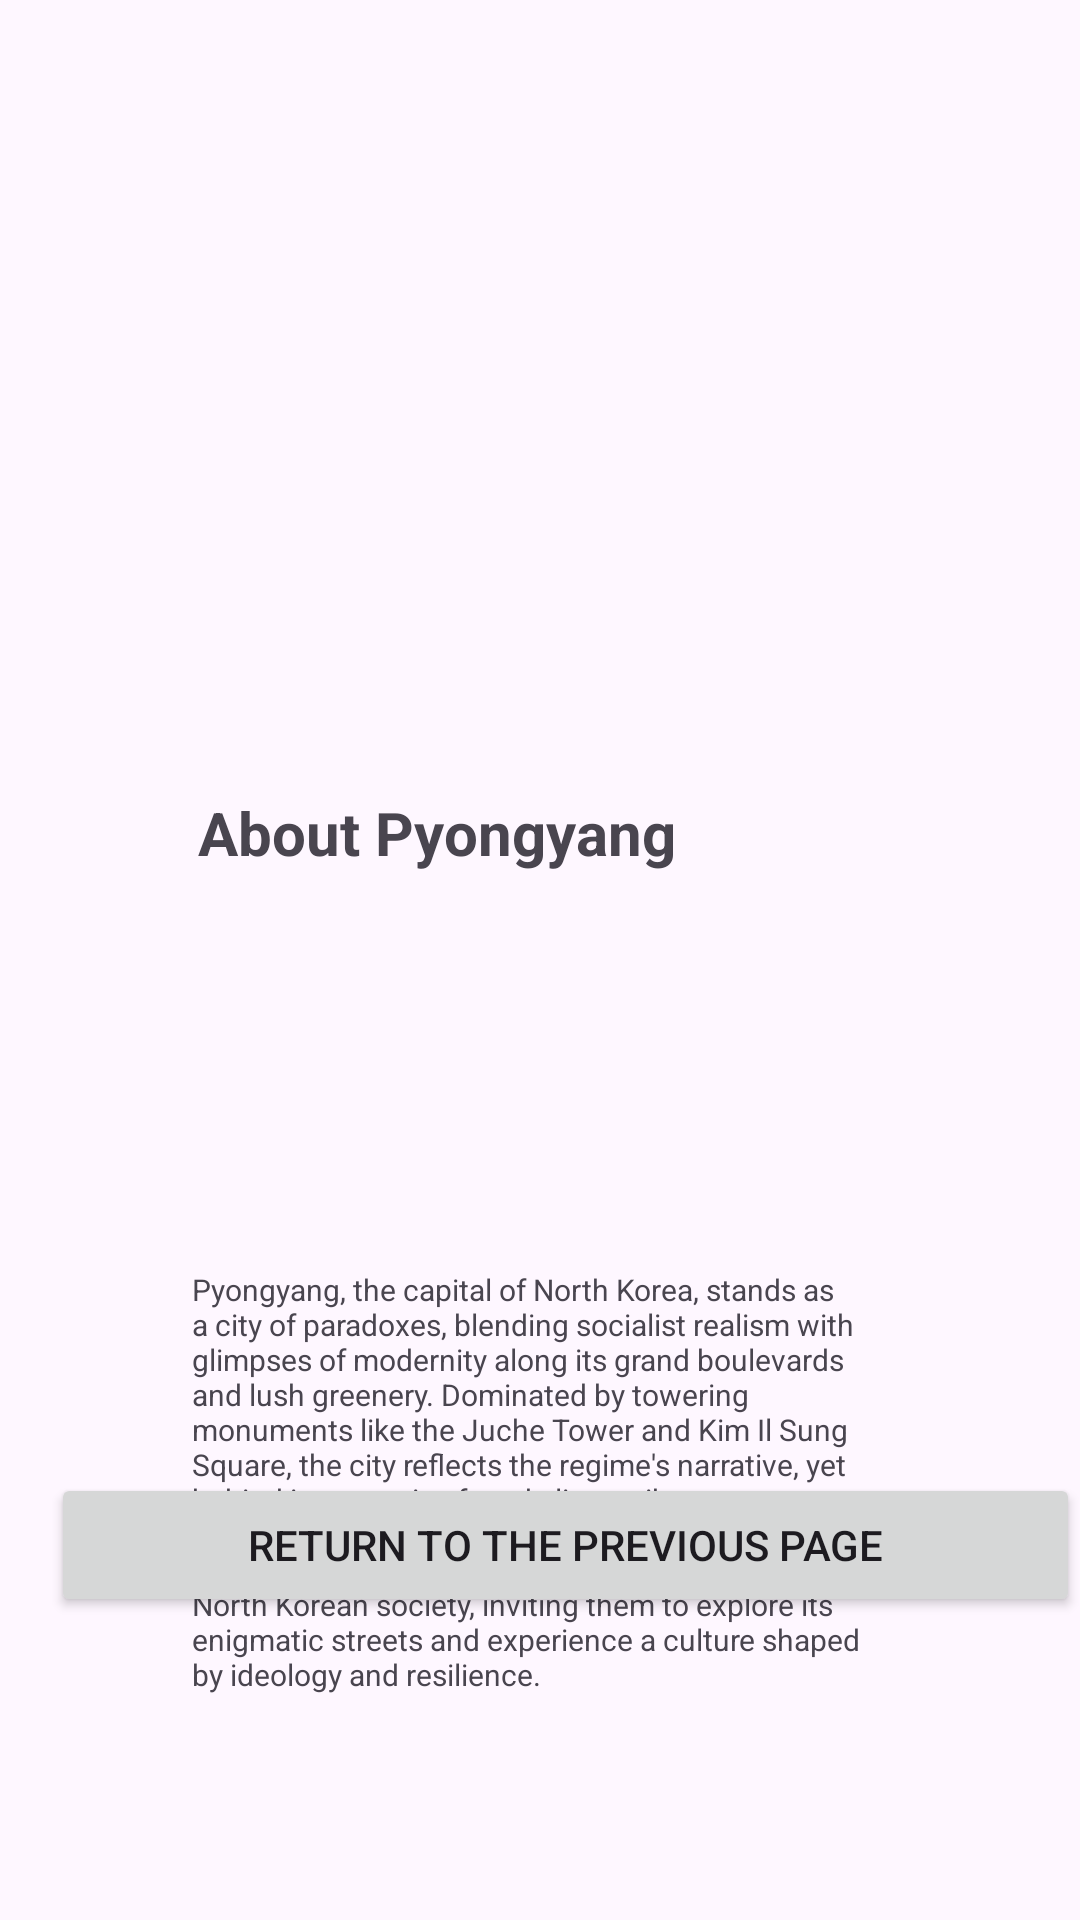

Here is an Android app screen rendered from its layout file. Give the layout XML and the strings, colors and styles it references.
<!-- AndroidManifest.xml: application theme Theme.H071221070_TugasMobile01 -->
<!-- res/layout/activity_2.xml -->
<?xml version="1.0" encoding="utf-8"?>
<RelativeLayout xmlns:android="http://schemas.android.com/apk/res/android"
    xmlns:app="http://schemas.android.com/apk/res-auto"
    xmlns:tools="http://schemas.android.com/tools"
    android:layout_width="match_parent"
    android:layout_height="match_parent"
    tools:context=".MainActivity">

    <TextView
        android:id="@+id/textView"
        android:layout_width="wrap_content"
        android:layout_height="wrap_content"
        android:layout_alignParentStart="true"
        android:layout_alignParentBottom="true"
        android:layout_centerVertical="true"
        android:layout_marginStart="66dp"
        android:layout_marginBottom="349dp"
        android:text="About Pyongyang"
        android:textSize="20sp"
        android:textStyle="bold" />

    <Button
        android:id="@+id/button"
        android:layout_width="377dp"
        android:layout_height="wrap_content"
        android:layout_alignParentStart="true"
        android:layout_alignParentBottom="true"
        android:layout_centerHorizontal="true"
        android:layout_marginStart="17dp"
        android:layout_marginBottom="101dp"
        android:text="Return to the Previous Page" />

    <TextView
        android:id="@+id/textView2"
        android:layout_width="wrap_content"
        android:layout_height="150dp"
        android:layout_alignParentStart="true"
        android:layout_alignParentTop="true"
        android:layout_alignParentEnd="true"
        android:layout_centerHorizontal="true"
        android:layout_marginStart="64dp"
        android:layout_marginTop="423dp"
        android:layout_marginEnd="69dp"
        android:text="Pyongyang, the capital of North Korea, stands as a city of paradoxes, blending socialist realism with glimpses of modernity along its grand boulevards and lush greenery. Dominated by towering monuments like the Juche Tower and Kim Il Sung Square, the city reflects the regime's narrative, yet behind its secretive facade lies a vibrant arts scene and a rich cultural heritage. Despite its isolation, Pyongyang offers visitors a unique insight into North Korean society, inviting them to explore its enigmatic streets and experience a culture shaped by ideology and resilience."
        android:textAlignment="textStart"
        android:textSize="10sp" />

    <ImageView
        android:id="@+id/imageView"
        android:layout_width="346dp"
        android:layout_height="326dp"
        android:layout_alignParentStart="true"
        android:layout_alignParentTop="true"
        android:layout_alignParentEnd="true"
        android:layout_centerHorizontal="true"
        android:layout_marginStart="28dp"
        android:layout_marginTop="33dp"
        android:layout_marginEnd="37dp"
        android:src="@drawable/northkorea" />

</RelativeLayout>
<!-- resources referenced by this layout -->
<resources>
  <style name="Theme.H071221070_TugasMobile01" parent="Base.Theme.H071221070_TugasMobile01" />
  <style name="Base.Theme.H071221070_TugasMobile01" parent="Theme.Material3.DayNight.NoActionBar">
          
          
      </style>
</resources>
